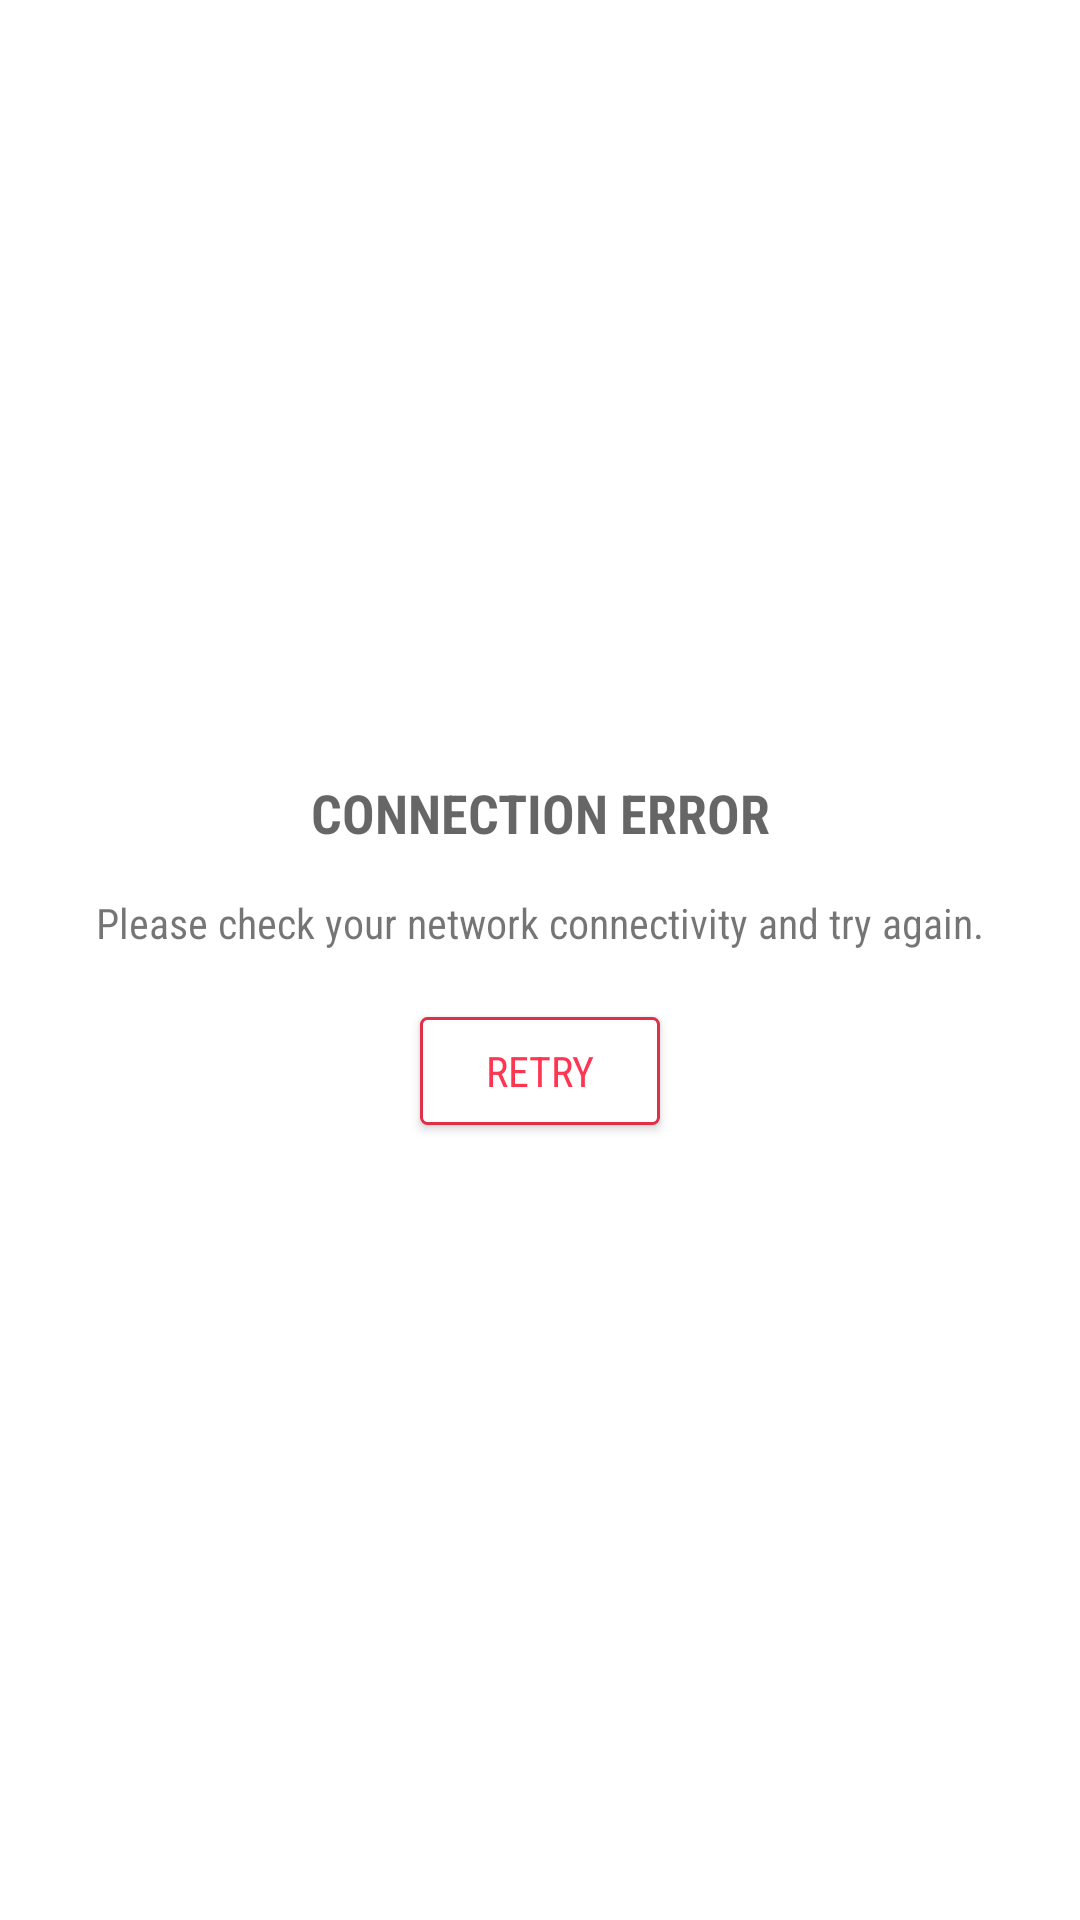

The Android layout XML behind this screen, and the referenced resources:
<!-- AndroidManifest.xml: application theme AppTheme.NoActionBar -->
<!-- res/layout/activity_home.xml -->
<?xml version="1.0" encoding="utf-8"?>
<android.support.v4.widget.DrawerLayout xmlns:android="http://schemas.android.com/apk/res/android"
    xmlns:app="http://schemas.android.com/apk/res-auto"
    xmlns:tools="http://schemas.android.com/tools"
    android:id="@+id/drawer"
    android:layout_width="match_parent"
    android:layout_height="match_parent"
    tools:context=".HomeActivity">

    <LinearLayout
        android:layout_width="match_parent"
        android:layout_height="match_parent"
        android:orientation="vertical">

        <RelativeLayout
            android:layout_width="match_parent"
            android:layout_height="?actionBarSize"
            android:background="@color/colorPrimary">

            <ImageView
                android:id="@+id/tv_hamburger"
                android:layout_width="wrap_content"
                android:layout_height="wrap_content"
                android:layout_centerVertical="true"
                android:layout_marginLeft="10dp"
                android:background="@mipmap/menu_icon" />

            <TextView
                android:id="@+id/tv_toolbar"
                android:layout_width="80dp"
                android:layout_height="40dp"
                android:layout_centerVertical="true"
                android:layout_marginStart="20dp"
                android:layout_toEndOf="@+id/tv_hamburger"
                android:background="@mipmap/logo_white"
                android:fontFamily="sans-serif-condensed"
                android:text=""
                android:textSize="15sp"
                android:textStyle="bold" />

            <ImageView
                android:id="@+id/imgSearch"
                android:layout_width="wrap_content"
                android:layout_height="wrap_content"
                android:layout_centerVertical="true"
                android:layout_marginLeft="10dp"
                android:layout_marginRight="10dp"
                android:layout_toLeftOf="@+id/img_cart"
                android:background="@mipmap/search_icon" />

            <ImageView
                android:id="@+id/img_cart"
                android:layout_width="wrap_content"
                android:layout_height="wrap_content"
                android:layout_alignParentRight="true"
                android:layout_centerVertical="true"
                android:layout_marginLeft="10dp"
                android:layout_marginRight="20dp"
                android:background="@mipmap/shopping_cart_white" />

            <TextView
                android:id="@+id/tvCartCount"
                android:layout_width="20dp"
                android:layout_height="20dp"
                android:layout_alignParentRight="true"
                android:layout_marginTop="5dp"
                android:layout_marginEnd="8dp"
                android:background="@mipmap/oval_pink"
                android:fontFamily="sans-serif-condensed"
                android:gravity="center"
                android:text="0"
                android:textColor="@android:color/white"
                android:textSize="12sp"
                android:textStyle="bold" />
        </RelativeLayout>

        <android.support.design.widget.TabLayout
            android:id="@+id/tabs"
            android:layout_width="match_parent"
            android:layout_height="@dimen/custom_tab_layout_height"
            android:background="@color/colorPrimary"
            app:tabGravity="fill"
            app:tabIndicatorColor="@android:color/white"
            app:tabMode="fixed" />

        <android.support.v4.view.ViewPager
            android:id="@+id/viewpager"
            android:layout_width="match_parent"
            android:layout_height="match_parent"
            app:layout_behavior="@string/appbar_scrolling_view_behavior" />
    </LinearLayout>

    <FrameLayout
        android:id="@+id/layConnection"
        android:layout_width="match_parent"
        android:layout_height="match_parent">

        <include
            layout="@layout/layout_connection_error"
            android:visibility="visible" />

    </FrameLayout>

    <FrameLayout
        android:id="@+id/navigation_container"
        android:layout_width="280dp"
        android:layout_height="match_parent"
        android:layout_gravity="start" />
</android.support.v4.widget.DrawerLayout>
<!-- res/layout/layout_connection_error.xml (included above) -->
<?xml version="1.0" encoding="utf-8"?>
<LinearLayout xmlns:android="http://schemas.android.com/apk/res/android"
    android:id="@+id/bg"
    android:layout_width="match_parent"
    android:layout_height="match_parent"
    android:background="@android:color/white"
    android:clickable="true"
    android:gravity="center"
    android:orientation="vertical">

    <TextView
        android:layout_width="match_parent"
        android:layout_height="wrap_content"
        android:fontFamily="sans-serif-condensed"
        android:gravity="center"
        android:text="CONNECTION ERROR"
        android:textAppearance="?android:attr/textAppearanceMedium"
        android:textStyle="bold" />


    <TextView
        android:layout_width="match_parent"
        android:layout_height="wrap_content"
        android:layout_marginTop="15dp"
        android:fontFamily="sans-serif-condensed"
        android:gravity="center"
        android:text="Please check your network connectivity and try again."
        android:textAppearance="?android:attr/textAppearanceSmall" />


    <Button
        android:id="@+id/btnRetry"
        android:layout_width="wrap_content"
        android:layout_height="wrap_content"
        android:layout_gravity="center_horizontal"
        android:layout_marginTop="16dp"
        android:background="@drawable/bg_retry"
        android:fontFamily="sans-serif-condensed"
        android:text="Retry"
        android:textColor="@color/colorPrimary" />

</LinearLayout>
<!-- resources referenced by this layout -->
<resources>
  <color name="colorPrimary">#fe3652</color>
  <!-- drawable bg_retry (drawable-v21) -->
  <?xml version="1.0" encoding="utf-8"?>
  <inset xmlns:android="http://schemas.android.com/apk/res/android"
      android:insetBottom="6dp"
      android:insetLeft="4dp"
      android:insetRight="4dp"
      android:insetTop="6dp">
      <ripple android:color="@color/colorAccent">
          <item>
              <shape
                  android:shape="rectangle">
                  <corners android:radius="2dp"/>
                  <solid android:color="@android:color/white"/>
                  <stroke
                      android:width="1dp"
                      android:color="@color/colorAccent"/>
                  <padding
                      android:bottom="4dp"
                      android:left="4dp"
                      android:right="4dp"
                      android:top="4dp"/>
              </shape>
          </item>
      </ripple>
  </inset>
  <!-- mipmap menu_icon: png bitmap (mipmap-hdpi, 390 bytes) -->
  <!-- mipmap oval_pink: png bitmap (mipmap-hdpi, 655 bytes) -->
  <!-- mipmap search_icon: png bitmap (mipmap-hdpi, 665 bytes) -->
  <!-- mipmap shopping_cart_white: png bitmap (mipmap-hdpi, 659 bytes) -->
  <style name="AppTheme.NoActionBar">
          <item name="windowActionBar">false</item>
          <item name="windowNoTitle">true</item>
      </style>
  <color name="colorAccent">#e02f49</color>
</resources>
